Run: headless pygame with SDL's dummy video driver; simulated clock (each Clock.tick advances the game by its frame time, no real sleeping); random seed 0; keys injected as events and as key.get_pressed() state; mouse plan: one left click at the window centre at the start of phase 2, then a move to the lower-right quarter at the start of phase 3.
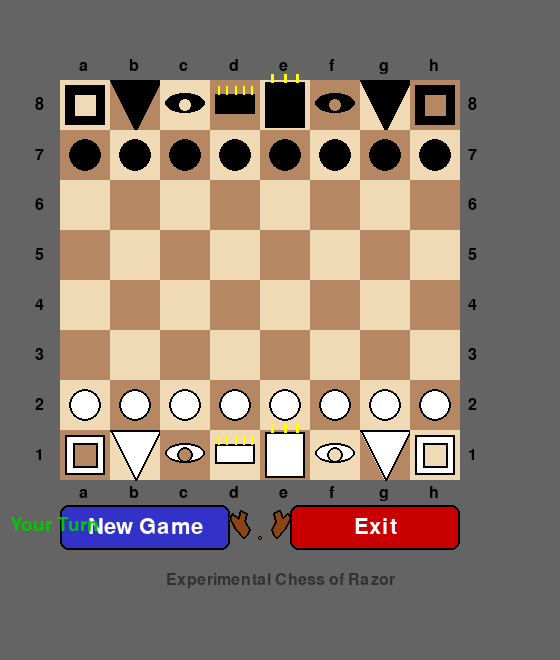
Frame 1 of 4 · flips 1–60 · no input
Frame 2 of 4 · flips 61–180 · clicked the window centre · tapped SPACE, RETURN · held RIGHT (→), D · screen unchanged from frame 1, image omitted
Frame 3 of 4 · flips 181–300 · moved the mouse to the lower-right quarter · held DOWN (↓), S · screen unchanged from frame 2, image omitted
Frame 4 of 4 · flips 301–420 · held LEFT (←), A, UP (↑), W · screen unchanged from frame 3, image omitted

The pygame program that drew these frames:

import pygame
import sys
import time
import random
import copy
import math

pygame.init()
WIDTH, HEIGHT = 560, 660
BOARD_SIZE = 400
CELL = 50
OFFSET_X = 60
OFFSET_Y = 80

screen = pygame.display.set_mode((WIDTH, HEIGHT))
pygame.display.set_caption("Chess vs AI")

# Colors
LIGHT = (240, 217, 181)
DARK = (181, 136, 99)
WHITE = (255, 255, 255)
BLACK = (0, 0, 0)
YELLOW = (255, 255, 0)
RED = (200, 0, 0)
GREEN = (0, 200, 0)
BLUE = (50, 50, 200)
GRAY = (100, 100, 100)
DARK_GRAY = (50, 50, 50)
BROWN = (139, 69, 19)
GOLD = (218, 165, 32)

# Piece values
PIECE_VALUES = {
    'P': 100, 'p': -100,
    'N': 320, 'n': -320,
    'B': 330, 'b': -330,
    'R': 500, 'r': -500,
    'Q': 900, 'q': -900,
    'K': 20000, 'k': -20000
}

def draw_antlers(surf, cx, cy, size, color=BROWN):
    """Draw deer antlers between buttons"""
    s = size / 100
    
    # Left antler
    points_left = [
        (cx - 30*s, cy + 20*s),
        (cx - 45*s, cy + 5*s),
        (cx - 55*s, cy - 15*s),
        (cx - 50*s, cy - 25*s),
        (cx - 40*s, cy - 15*s),
        (cx - 35*s, cy - 30*s),
        (cx - 25*s, cy - 25*s),
        (cx - 28*s, cy - 10*s),
        (cx - 20*s, cy + 5*s),
        (cx - 25*s, cy + 15*s),
    ]
    
    # Right antler
    points_right = [
        (cx + 30*s, cy + 20*s),
        (cx + 45*s, cy + 5*s),
        (cx + 55*s, cy - 15*s),
        (cx + 50*s, cy - 25*s),
        (cx + 40*s, cy - 15*s),
        (cx + 35*s, cy - 30*s),
        (cx + 25*s, cy - 25*s),
        (cx + 28*s, cy - 10*s),
        (cx + 20*s, cy + 5*s),
        (cx + 25*s, cy + 15*s),
    ]
    
    pygame.draw.polygon(surf, color, points_left)
    pygame.draw.polygon(surf, BLACK, points_left, 2)
    pygame.draw.polygon(surf, color, points_right)
    pygame.draw.polygon(surf, BLACK, points_right, 2)
    pygame.draw.circle(surf, color, (cx, cy + 20*s), 4*s)
    pygame.draw.circle(surf, BLACK, (cx, cy + 20*s), 4*s, 1)

def draw_king(surf, x, y, color):
    rect = pygame.Rect(x-CELL//2+5, y-CELL//2+2, CELL-10, CELL-4)
    pygame.draw.rect(surf, color, rect)
    pygame.draw.rect(surf, BLACK, rect, 2)
    for dx in [-CELL//4, 0, CELL//4]:
        pygame.draw.line(surf, YELLOW, (x+dx, y-CELL//2+2), (x+dx, y-CELL//2-6), 3)

def draw_queen(surf, x, y, color):
    rect = pygame.Rect(x-CELL//2+5, y-CELL//3+5, CELL-10, CELL//2-5)
    pygame.draw.rect(surf, color, rect)
    pygame.draw.rect(surf, BLACK, rect, 2)
    for dx in range(-2, 3):
        pygame.draw.line(surf, YELLOW, (x+dx*CELL//6, y-CELL//3+5), (x+dx*CELL//6, y-CELL//3-3), 2)

def draw_bishop(surf, x, y, color):
    oval = pygame.Rect(x-CELL//2+5, y-CELL//4, CELL-10, CELL//2-5)
    pygame.draw.ellipse(surf, color, oval)
    pygame.draw.ellipse(surf, BLACK, oval, 2)
    hole = pygame.Rect(x-CELL//6, y-CELL//6, CELL//3, CELL//3)
    bg_color = LIGHT if ((x-OFFSET_X)//CELL + (y-OFFSET_Y)//CELL)%2==0 else DARK
    pygame.draw.ellipse(surf, bg_color, hole)
    pygame.draw.ellipse(surf, BLACK, hole, 2)

def draw_pawn(surf, x, y, color):
    pygame.draw.circle(surf, color, (x, y), CELL//3)
    pygame.draw.circle(surf, BLACK, (x, y), CELL//3, 2)

def draw_knight(surf, x, y, color):
    points = [(x, y+CELL//2), (x-CELL//2, y-CELL//2), (x+CELL//2, y-CELL//2)]
    pygame.draw.polygon(surf, color, points)
    pygame.draw.polygon(surf, BLACK, points, 2)

def draw_rook(surf, x, y, color):
    rect = pygame.Rect(x-CELL//2+5, y-CELL//2+5, CELL-10, CELL-10)
    pygame.draw.rect(surf, color, rect)
    pygame.draw.rect(surf, BLACK, rect, 2)
    hole = pygame.Rect(x-CELL//4, y-CELL//4, CELL//2, CELL//2)
    bg_color = LIGHT if ((x-OFFSET_X)//CELL + (y-OFFSET_Y)//CELL)%2==0 else DARK
    pygame.draw.rect(surf, bg_color, hole)
    pygame.draw.rect(surf, BLACK, hole, 2)

PIECES = {
    'K': (draw_king, WHITE), 'k': (draw_king, BLACK),
    'Q': (draw_queen, WHITE), 'q': (draw_queen, BLACK),
    'B': (draw_bishop, WHITE), 'b': (draw_bishop, BLACK),
    'N': (draw_knight, WHITE), 'n': (draw_knight, BLACK),
    'R': (draw_rook, WHITE), 'r': (draw_rook, BLACK),
    'P': (draw_pawn, WHITE), 'p': (draw_pawn, BLACK),
}

def is_in_check(board, color):
    king = 'k' if color == 'black' else 'K'
    king_pos = None
    for r in range(8):
        for c in range(8):
            if board[r][c] == king:
                king_pos = (r, c)
                break
        if king_pos:
            break
    
    if not king_pos:
        return True
    
    enemy = 'black' if color == 'white' else 'white'
    for r in range(8):
        for c in range(8):
            if board[r][c]:
                piece_color = 'white' if board[r][c].isupper() else 'black'
                if piece_color == enemy:
                    moves = get_piece_moves(board, r, c, check_king=False)
                    if king_pos in moves:
                        return True
    return False

def get_piece_moves(board, row, col, check_king=True):
    piece = board[row][col]
    if not piece:
        return []
    
    moves = []
    color = 'white' if piece.isupper() else 'black'
    
    def in_bounds(r, c):
        return 0 <= r < 8 and 0 <= c < 8
    
    def not_friendly(r, c):
        if not board[r][c]:
            return True
        return (board[r][c].isupper() and color == 'black') or (board[r][c].islower() and color == 'white')
    
    if piece.lower() == 'p':
        direction = -1 if color == 'white' else 1
        start_row = 6 if color == 'white' else 1
        if in_bounds(row+direction, col) and not board[row+direction][col]:
            moves.append((row+direction, col))
            if row == start_row and not board[row+2*direction][col]:
                moves.append((row+2*direction, col))
        for dc in [-1, 1]:
            if in_bounds(row+direction, col+dc):
                target = board[row+direction][col+dc]
                if target and ((target.isupper() and color == 'black') or (target.islower() and color == 'white')):
                    moves.append((row+direction, col+dc))
    
    elif piece.lower() == 'n':
        for dr, dc in [(-2,-1),(-2,1),(-1,-2),(-1,2),(1,-2),(1,2),(2,-1),(2,1)]:
            r, c = row+dr, col+dc
            if in_bounds(r, c) and not_friendly(r, c):
                moves.append((r, c))
    
    elif piece.lower() == 'b':
        for dr, dc in [(-1,-1),(-1,1),(1,-1),(1,1)]:
            for i in range(1, 8):
                r, c = row+dr*i, col+dc*i
                if not in_bounds(r, c):
                    break
                if board[r][c]:
                    if not_friendly(r, c):
                        moves.append((r, c))
                    break
                moves.append((r, c))
    
    elif piece.lower() == 'r':
        for dr, dc in [(-1,0),(1,0),(0,-1),(0,1)]:
            for i in range(1, 8):
                r, c = row+dr*i, col+dc*i
                if not in_bounds(r, c):
                    break
                if board[r][c]:
                    if not_friendly(r, c):
                        moves.append((r, c))
                    break
                moves.append((r, c))
    
    elif piece.lower() == 'q':
        for dr, dc in [(-1,-1),(-1,0),(-1,1),(0,-1),(0,1),(1,-1),(1,0),(1,1)]:
            for i in range(1, 8):
                r, c = row+dr*i, col+dc*i
                if not in_bounds(r, c):
                    break
                if board[r][c]:
                    if not_friendly(r, c):
                        moves.append((r, c))
                    break
                moves.append((r, c))
    
    elif piece.lower() == 'k':
        for dr in [-1,0,1]:
            for dc in [-1,0,1]:
                if dr == 0 and dc == 0:
                    continue
                r, c = row+dr, col+dc
                if in_bounds(r, c) and not_friendly(r, c):
                    moves.append((r, c))
    
    if check_king:
        valid_moves = []
        for move in moves:
            test_board = copy.deepcopy(board)
            test_board[move[0]][move[1]] = test_board[row][col]
            test_board[row][col] = ''
            if not is_in_check(test_board, color):
                valid_moves.append(move)
        return valid_moves
    
    return moves

def get_all_moves(board, color):
    all_moves = []
    for r in range(8):
        for c in range(8):
            if board[r][c]:
                piece_color = 'white' if board[r][c].isupper() else 'black'
                if piece_color == color:
                    moves = get_piece_moves(board, r, c)
                    for move in moves:
                        all_moves.append(((r, c), move))
    return all_moves

def get_piece_value(piece):
    if not piece:
        return 0
    return abs(PIECE_VALUES.get(piece, 0))

def get_attacked_squares(board, color):
    attacked = set()
    for r in range(8):
        for c in range(8):
            if board[r][c]:
                piece_color = 'white' if board[r][c].isupper() else 'black'
                if piece_color == color:
                    moves = get_piece_moves(board, r, c, check_king=False)
                    for move in moves:
                        attacked.add(move)
    return attacked

def get_piece_attackers(board, square, color):
    attackers = []
    for r in range(8):
        for c in range(8):
            if board[r][c]:
                piece_color = 'white' if board[r][c].isupper() else 'black'
                if piece_color == color:
                    moves = get_piece_moves(board, r, c, check_king=False)
                    if square in moves:
                        attackers.append((r, c, board[r][c]))
    return attackers

def ai_move(board, color):
    moves = get_all_moves(board, color)
    if not moves:
        return None
    
    enemy_color = 'white' if color == 'black' else 'black'
    
    best_moves = []
    best_score = -999999
    
    for (from_pos, to_pos) in moves:
        from_row, from_col = from_pos
        to_row, to_col = to_pos
        piece = board[from_row][from_col]
        captured = board[to_row][to_col]
        
        score = 0
        our_value = get_piece_value(piece)
        captured_value = get_piece_value(captured)
        
        test_board = copy.deepcopy(board)
        test_board[to_row][to_col] = test_board[from_row][from_col]
        test_board[from_row][from_col] = ''
        
        if is_in_check(test_board, color):
            score -= 5000
        
        enemy_attacks = get_attacked_squares(board, enemy_color)
        is_under_attack = (from_row, from_col) in enemy_attacks
        
        if is_under_attack and piece.lower() != 'k':
            if our_value >= 500:
                score += 300
            elif our_value >= 300:
                score += 200
            else:
                score += 40
        
        if captured:
            enemy_attackers = get_piece_attackers(board, to_pos, enemy_color)
            our_attackers = get_piece_attackers(board, to_pos, color)
            
            enemy_count = len(enemy_attackers)
            our_count = len(our_attackers) + 1
            
            if captured_value >= 900:
                score += captured_value * 15
            elif our_value >= 300 and captured_value <= 100:
                score -= 1000
                if (color == 'black' and to_row == 7) or (color == 'white' and to_row == 0):
                    score += 50
            elif our_value >= 500 and captured_value <= 330:
                score -= 1500
            elif enemy_count == 0:
                score += captured_value * 10
                if our_value < captured_value:
                    score += (captured_value - our_value) * 5
            elif our_count > enemy_count:
                score += captured_value * 8
                if our_value < captured_value:
                    score += (captured_value - our_value) * 4
            elif our_count == enemy_count:
                if captured_value >= our_value:
                    score += captured_value * 5
                else:
                    score -= (our_value - captured_value) * 8
            else:
                if captured_value >= 900:
                    score += captured_value * 6
                else:
                    score -= our_value * 3
        
        if our_value > 0 and not captured:
            enemy_attacks_after = get_attacked_squares(test_board, enemy_color)
            if (to_row, to_col) in enemy_attacks_after:
                enemy_attackers = get_piece_attackers(test_board, to_pos, enemy_color)
                for (ar, ac, ap) in enemy_attackers:
                    enemy_value = get_piece_value(ap)
                    if enemy_value < our_value:
                        score -= (our_value - enemy_value) * 8
                    elif enemy_value == our_value:
                        score -= 30
                    else:
                        score -= 15
                    break
        
        if piece.lower() == 'p':
            if color == 'black' and to_row == 7:
                score += 200
            if color == 'white' and to_row == 0:
                score += 200
            if color == 'black' and to_row > from_row:
                score += 5
            if color == 'white' and to_row < from_row:
                score += 5
        
        if piece.lower() == 'n' or piece.lower() == 'b':
            if (color == 'black' and from_row in [0, 7]) or (color == 'white' and from_row in [0, 7]):
                if 2 <= to_row <= 5 and 2 <= to_col <= 5:
                    score += 15
        
        if 2 <= to_row <= 5 and 2 <= to_col <= 5:
            score += 5
        
        if piece.lower() == 'k':
            pieces_count = sum(1 for r in range(8) for c in range(8) if board[r][c])
            if pieces_count <= 10:
                if 2 <= to_row <= 5 and 2 <= to_col <= 5:
                    score += 20
        
        score += random.randint(-1, 1)
        
        if score > best_score:
            best_score = score
            best_moves = [(from_pos, to_pos)]
        elif score == best_score:
            best_moves.append((from_pos, to_pos))
    
    if best_moves:
        return random.choice(best_moves)
    return None

def promote_pawn(board, row, col):
    piece = board[row][col]
    if piece == 'P' and row == 0:
        board[row][col] = 'Q'
        return True
    elif piece == 'p' and row == 7:
        board[row][col] = 'q'
        return True
    return False

def reset_game():
    return [
        ['r','n','b','q','k','b','n','r'],
        ['p','p','p','p','p','p','p','p'],
        ['','','','','','','',''],
        ['','','','','','','',''],
        ['','','','','','','',''],
        ['','','','','','','',''],
        ['P','P','P','P','P','P','P','P'],
        ['R','N','B','Q','K','B','N','R']
    ]

class Animation:
    def __init__(self, from_pos, to_pos, piece):
        self.from_pos = from_pos
        self.to_pos = to_pos
        self.piece = piece
        self.progress = 0.0
        self.speed = 0.15
        self.finished = False
        
        self.from_x = OFFSET_X + from_pos[1] * CELL + CELL//2
        self.from_y = OFFSET_Y + from_pos[0] * CELL + CELL//2
        self.to_x = OFFSET_X + to_pos[1] * CELL + CELL//2
        self.to_y = OFFSET_Y + to_pos[0] * CELL + CELL//2
    
    def update(self):
        self.progress += self.speed
        if self.progress >= 1.0:
            self.progress = 1.0
            self.finished = True
    
    def get_position(self):
        t = self.progress
        t = t * t * (3 - 2 * t)
        x = self.from_x + (self.to_x - self.from_x) * t
        y = self.from_y + (self.to_y - self.from_y) * t
        return x, y
    
    def draw(self, surf):
        x, y = self.get_position()
        draw_func, color = PIECES[self.piece]
        draw_func(surf, x, y, color)

def draw_board():
    for row in range(8):
        for col in range(8):
            x = OFFSET_X + col*CELL
            y = OFFSET_Y + row*CELL
            color = LIGHT if (row+col)%2==0 else DARK
            pygame.draw.rect(screen, color, (x, y, CELL, CELL))
            
            if selected and (row, col) == selected:
                s = pygame.Surface((CELL, CELL))
                s.set_alpha(100)
                s.fill(GREEN)
                screen.blit(s, (x, y))
            
            if (row, col) in valid_moves:
                s = pygame.Surface((CELL, CELL))
                s.set_alpha(80)
                s.fill((0, 255, 0))
                screen.blit(s, (x, y))
            
            if (row, col) in flash_cells:
                s = pygame.Surface((CELL, CELL))
                s.set_alpha(150)
                s.fill(RED)
                screen.blit(s, (x, y))
            
            if not (animation and not animation.finished and (row, col) == animation.from_pos):
                piece = board[row][col]
                if piece:
                    px = x + CELL//2
                    py = y + CELL//2
                    draw_func, piece_color = PIECES[piece]
                    draw_func(screen, px, py, piece_color)
    
    if animation and not animation.finished:
        animation.draw(screen)
    
    # Coordinates
    font = pygame.font.Font(None, 24)
    for i in range(8):
        letter = chr(ord('a') + i)
        number = str(8 - i)
        
        text = font.render(letter, True, BLACK)
        screen.blit(text, (OFFSET_X + i*CELL + CELL//2 - 6, OFFSET_Y + 8*CELL + 5))
        text = font.render(letter, True, BLACK)
        screen.blit(text, (OFFSET_X + i*CELL + CELL//2 - 6, OFFSET_Y - 22))
        
        text = font.render(number, True, BLACK)
        screen.blit(text, (OFFSET_X - 25, OFFSET_Y + i*CELL + CELL//2 - 8))
        text = font.render(number, True, BLACK)
        screen.blit(text, (OFFSET_X + 8*CELL + 8, OFFSET_Y + i*CELL + CELL//2 - 8))
    
    # Buttons aligned with board edges
    font = pygame.font.Font(None, 32)
    
    button_height = 45
    button_y = OFFSET_Y + 8*CELL + 25
    
    board_left = OFFSET_X
    board_right = OFFSET_X + 8*CELL
    board_center = (board_left + board_right) // 2
    button_width = (board_right - board_left - 60) // 2
    
    # New Game button
    new_game_rect = pygame.Rect(board_left, button_y, button_width, button_height)
    pygame.draw.rect(screen, BLUE, new_game_rect, border_radius=8)
    pygame.draw.rect(screen, BLACK, new_game_rect, 2, border_radius=8)
    text = font.render("New Game", True, WHITE)
    text_rect = text.get_rect(center=new_game_rect.center)
    screen.blit(text, text_rect)
    
    # Antlers
    antler_center_x = board_center
    antler_center_y = button_y + button_height // 2
    draw_antlers(screen, antler_center_x, antler_center_y, 55, BROWN)
    
    # Exit button
    exit_rect = pygame.Rect(board_right - button_width, button_y, button_width, button_height)
    pygame.draw.rect(screen, RED, exit_rect, border_radius=8)
    pygame.draw.rect(screen, BLACK, exit_rect, 2, border_radius=8)
    text = font.render("Exit", True, WHITE)
    text_rect = text.get_rect(center=exit_rect.center)
    screen.blit(text, text_rect)
    
    # Subtitle text below buttons
    font_small = pygame.font.Font(None, 24)
    subtitle = "Experimental Chess of Razor"
    text = font_small.render(subtitle, True, DARK_GRAY)
    text_rect = text.get_rect(center=(WIDTH//2, button_y + button_height + 30))
    screen.blit(text, text_rect)
    
    return new_game_rect, exit_rect

# Initialize
board = reset_game()
game_over = False
winner = None
selected = None
valid_moves = []
flash_cells = []
flash_start = 0
ai_thinking = False
turn = 'white'
ai_move_made = False
animation = None
animating = False

clock = pygame.time.Clock()
running = True

while running:
    current_time = time.time()
    
    # Update animation
    if animation and not animation.finished:
        animation.update()
        if animation.finished:
            from_pos = animation.from_pos
            to_pos = animation.to_pos
            
            board[to_pos[0]][to_pos[1]] = board[from_pos[0]][from_pos[1]]
            board[from_pos[0]][from_pos[1]] = ''
            
            promote_pawn(board, to_pos[0], to_pos[1])
            
            opponent = 'black' if turn == 'white' else 'white'
            opponent_moves = get_all_moves(board, opponent)
            
            if not opponent_moves:
                game_over = True
                if is_in_check(board, opponent):
                    winner = 'Player' if opponent == 'black' else 'AI'
                else:
                    winner = 'Draw'
            
            if not game_over:
                turn = 'white' if turn == 'black' else 'black'
            
            animation = None
            animating = False
    
    # AI turn
    if not game_over and not animating and turn == 'black' and not ai_thinking and not ai_move_made:
        ai_thinking = True
        pygame.time.wait(300)
        
        move = ai_move(board, 'black')
        if move:
            from_pos, to_pos = move
            piece = board[from_pos[0]][from_pos[1]]
            
            animation = Animation(from_pos, to_pos, piece)
            animating = True
            ai_move_made = True
        else:
            game_over = True
            if is_in_check(board, 'black'):
                winner = 'Player'
            else:
                winner = 'Draw'
            ai_move_made = True
        
        ai_thinking = False
    
    if turn == 'white':
        ai_move_made = False
    
    if not game_over and not animating and turn == 'white':
        player_moves = get_all_moves(board, 'white')
        if not player_moves:
            game_over = True
            if is_in_check(board, 'white'):
                winner = 'AI'
            else:
                winner = 'Draw'
    
    for event in pygame.event.get():
        if event.type == pygame.QUIT:
            running = False
        elif event.type == pygame.MOUSEBUTTONDOWN:
            mx, my = pygame.mouse.get_pos()
            
            new_game_rect, exit_rect = draw_board()
            if new_game_rect.collidepoint(mx, my):
                board = reset_game()
                game_over = False
                winner = None
                selected = None
                valid_moves = []
                flash_cells = []
                turn = 'white'
                ai_thinking = False
                ai_move_made = False
                animation = None
                animating = False
                continue
            elif exit_rect.collidepoint(mx, my):
                running = False
                continue
            
            if not game_over and not animating and turn == 'white' and not ai_thinking:
                col = (mx - OFFSET_X) // CELL
                row = (my - OFFSET_Y) // CELL
                
                if 0 <= row < 8 and 0 <= col < 8:
                    if selected is None:
                        if board[row][col] and board[row][col].isupper():
                            selected = (row, col)
                            valid_moves = get_piece_moves(board, row, col)
                    else:
                        if (row, col) in valid_moves:
                            piece = board[selected[0]][selected[1]]
                            
                            animation = Animation(selected, (row, col), piece)
                            animating = True
                            selected = None
                            valid_moves = []
                            flash_cells = []
                        else:
                            flash_cells = [(row, col)]
                            flash_start = current_time
                            if board[row][col] and board[row][col].isupper():
                                selected = (row, col)
                                valid_moves = get_piece_moves(board, row, col)
                            else:
                                selected = None
                                valid_moves = []
                else:
                    selected = None
                    valid_moves = []
                    flash_cells = []
    
    if flash_cells and current_time - flash_start > 0.5:
        flash_cells = []
    
    screen.fill(GRAY)
    new_game_rect, exit_rect = draw_board()
    
    if game_over:
        font = pygame.font.Font(None, 48)
        if winner == 'Player':
            text = font.render("You Win!", True, GREEN)
        elif winner == 'AI':
            text = font.render("AI Wins!", True, RED)
        else:
            text = font.render("Draw!", True, YELLOW)
        text_rect = text.get_rect(center=(WIDTH//2, OFFSET_Y + 8*CELL + 40))
        pygame.draw.rect(screen, DARK_GRAY, (WIDTH//2-100, OFFSET_Y + 8*CELL + 20, 200, 40))
        pygame.draw.rect(screen, BLACK, (WIDTH//2-100, OFFSET_Y + 8*CELL + 20, 200, 40), 2)
        screen.blit(text, text_rect)
    
    if not game_over:
        font = pygame.font.Font(None, 28)
        if turn == 'white':
            turn_text = "Your Turn"
            color = GREEN
        else:
            turn_text = "AI Thinking..."
            color = YELLOW
        text = font.render(turn_text, True, color)
        screen.blit(text, (10, OFFSET_Y + 8*CELL + 35))
    
    pygame.display.flip()
    clock.tick(60)

pygame.quit()
sys.exit()
